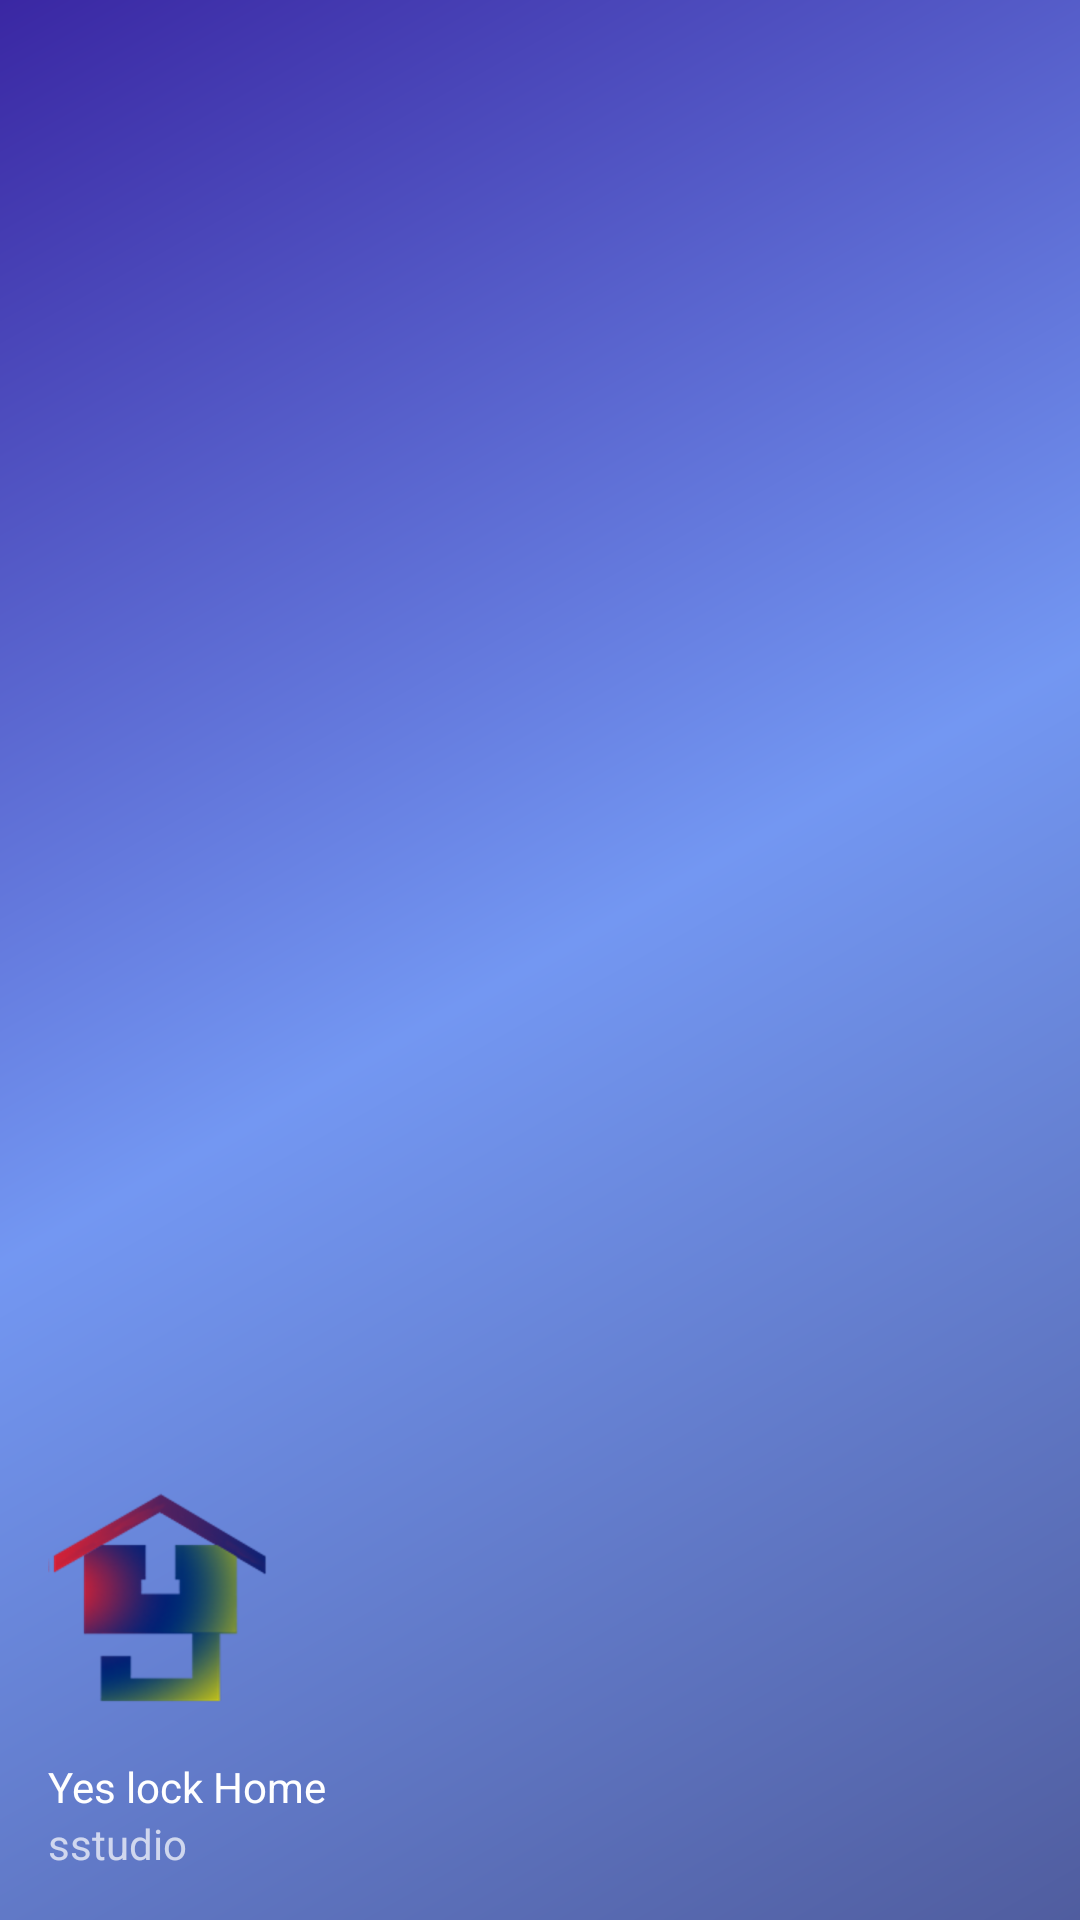

Write the Android layout XML for this screen, with the resource values it uses.
<!-- AndroidManifest.xml: application theme AppTheme -->
<!-- res/layout/nav_header_main.xml -->
<?xml version="1.0" encoding="utf-8"?>
<LinearLayout xmlns:android="http://schemas.android.com/apk/res/android"
    xmlns:app="http://schemas.android.com/apk/res-auto"
    android:layout_width="match_parent"
    android:layout_height="@dimen/nav_header_height"
    android:background="@drawable/side_nav_bar"
    android:gravity="bottom"
    android:orientation="vertical"
    android:paddingBottom="@dimen/activity_vertical_margin"
    android:paddingLeft="@dimen/activity_horizontal_margin"
    android:paddingRight="@dimen/activity_horizontal_margin"
    android:paddingTop="@dimen/activity_vertical_margin"
    android:theme="@style/ThemeOverlay.AppCompat.Dark">

    <ImageView
        android:id="@+id/imageView"
        android:layout_width="wrap_content"
        android:layout_height="wrap_content"
        android:paddingTop="@dimen/nav_header_vertical_spacing"
        app:srcCompat="@drawable/ylckh" />

    <TextView
        android:layout_width="match_parent"
        android:layout_height="wrap_content"
        android:paddingTop="@dimen/nav_header_vertical_spacing"
        android:text="Yes lock Home"
        android:textAppearance="@style/TextAppearance.AppCompat.Body1" />

    <TextView
        android:id="@+id/textView"
        android:layout_width="wrap_content"
        android:layout_height="wrap_content"

        android:text="sstudio" />

</LinearLayout>
<!-- resources referenced by this layout -->
<resources>
  <dimen name="activity_horizontal_margin">16dp</dimen>
  <dimen name="activity_vertical_margin">16dp</dimen>
  <dimen name="nav_header_height">160dp</dimen>
  <dimen name="nav_header_vertical_spacing">16dp</dimen>
  <!-- drawable side_nav_bar (drawable) -->
  <shape xmlns:android="http://schemas.android.com/apk/res/android"
      android:shape="rectangle">
      <gradient
          android:angle="135"
          android:centerColor="#7397f2"
          android:endColor="#3a27a3"
          android:startColor="#505d9f"
          android:type="linear" />
  </shape>
  <!-- drawable ylckh: png bitmap (drawable-hdpi, 13519 bytes) -->
  <style name="AppTheme" parent="Theme.AppCompat.Light.NoActionBar">
          
          <item name="colorPrimary">@color/colorPrimary</item>
          <item name="colorPrimaryDark">@color/colorPrimaryDark</item>
          <item name="colorAccent">@color/colorAccent</item>
          <item name="android:windowShowWallpaper">true</item>
          <item name="android:windowBackground">@android:color/transparent</item>
      </style>
  <color name="colorPrimary">#b3b9b6</color>
  <color name="colorPrimaryDark">@android:color/transparent</color>
  <color name="colorAccent">#FF4081</color>
</resources>
